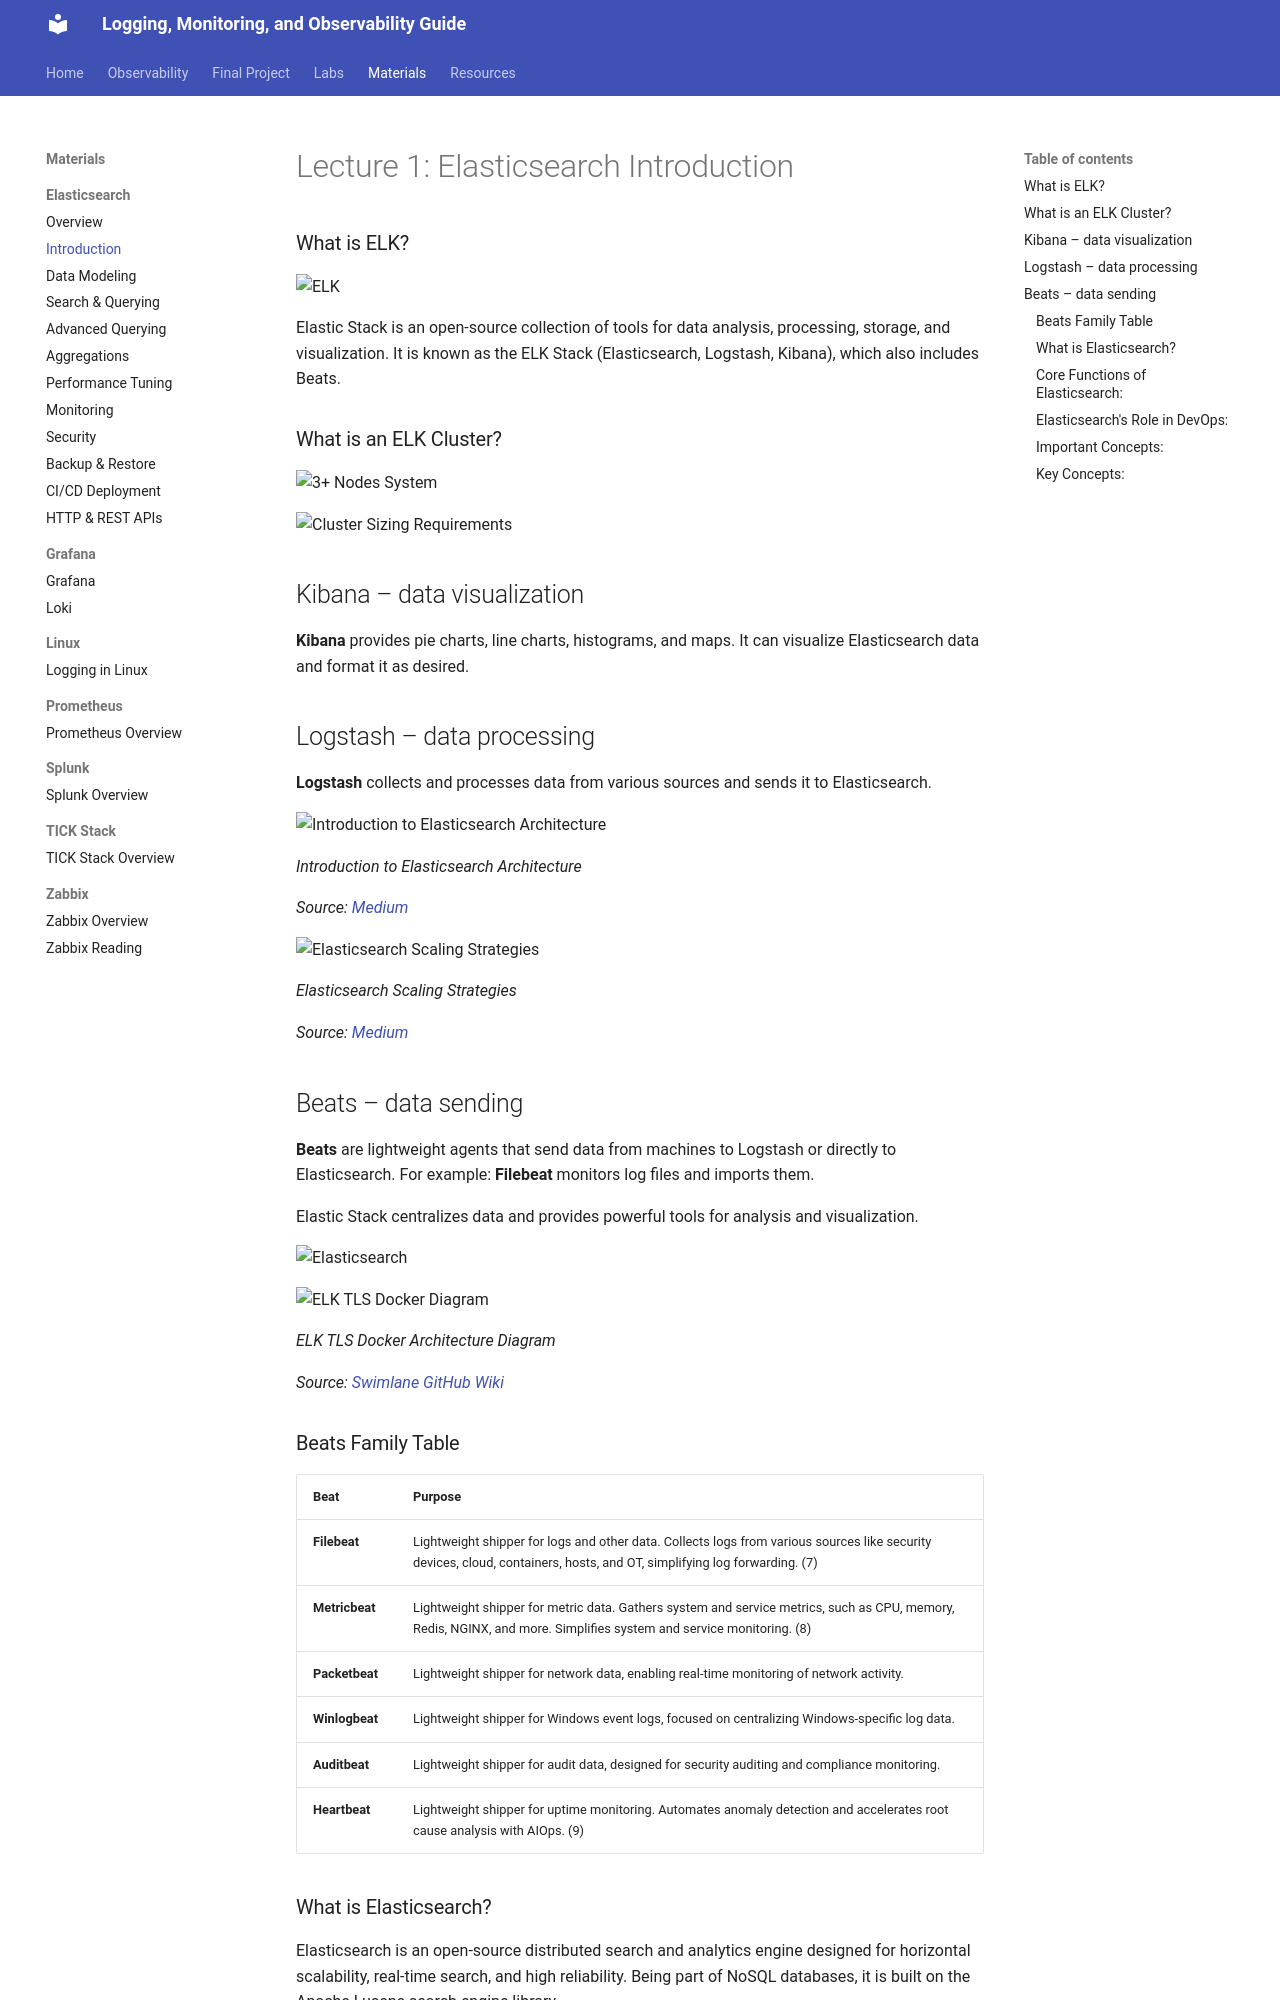

repository: mariatesttalvik/monitoring · page: materials/lectures/Elasticsearch/arhive/Part1_Introduction/index.html · generator: mkdocs

# Lecture 1: Elasticsearch Introduction

### What is ELK?

![ELK](https://www.guru99.com/images/tensorflow/082918_1504_ELKStackTut1.png)

Elastic Stack is an open-source collection of tools for data analysis, processing, storage, and visualization. It is known as the ELK Stack (Elasticsearch, Logstash, Kibana), which also includes Beats.

### What is an ELK Cluster?
![3+ Nodes System](../../media/nodes-diagram.svg)


![Cluster Sizing Requirements](../../media/cluster-sizing.svg)

## Kibana – data visualization
**Kibana** provides pie charts, line charts, histograms, and maps. It can visualize Elasticsearch data and format it as desired.

## Logstash – data processing
**Logstash** collects and processes data from various sources and sends it to Elasticsearch.

![Introduction to Elasticsearch Architecture](https://miro.medium.com/v2/resize:fit:720/format:webp/1*rfcn4XSrNI1KZFbq89l7Jw.png)

*Introduction to Elasticsearch Architecture*

*Source: [Medium](https://medium.com)*

![Elasticsearch Scaling Strategies](https://miro.medium.com/v2/resize:fit:720/format:webp/1*c-7HdcP9m17PEi2a0qLg_w.png)

*Elasticsearch Scaling Strategies*

*Source: [Medium](https://medium.com)*


## Beats – data sending
**Beats** are lightweight agents that send data from machines to Logstash or directly to Elasticsearch. For example: **Filebeat** monitors log files and imports them.

Elastic Stack centralizes data and provides powerful tools for analysis and visualization.

![Elasticsearch](https://www.bigdatawire.com/wp-content/uploads/2019/03/elasticsearch_logo.png)

![ELK TLS Docker Diagram](https://raw.githubusercontent.com/wiki/swimlane/elk-tls-docker/images/elk-tls-docker-diagram.png)

*ELK TLS Docker Architecture Diagram*

*Source: [Swimlane GitHub Wiki](https://github.com/swimlane/elk-tls-docker/wiki)*

### Beats Family Table

| **Beat**       | **Purpose**                                                                                                                                                                |
|-----------------|--------------------------------------------------------------------------------------------------------------------------------------------------------------------------|
| **Filebeat**   | Lightweight shipper for logs and other data. Collects logs from various sources like security devices, cloud, containers, hosts, and OT, simplifying log forwarding. (7)   |
| **Metricbeat** | Lightweight shipper for metric data. Gathers system and service metrics, such as CPU, memory, Redis, NGINX, and more. Simplifies system and service monitoring. (8)       |
| **Packetbeat** | Lightweight shipper for network data, enabling real-time monitoring of network activity.                                                                                   |
| **Winlogbeat** | Lightweight shipper for Windows event logs, focused on centralizing Windows-specific log data.                                                                             |
| **Auditbeat**  | Lightweight shipper for audit data, designed for security auditing and compliance monitoring.                                                                              |
| **Heartbeat**  | Lightweight shipper for uptime monitoring. Automates anomaly detection and accelerates root cause analysis with AIOps. (9)                                                |
